Image classification data set "dataset_split" (FORDIDODI/Project-AI on GitHub). Class labels (3): belum masak, masak, terlalu masak.

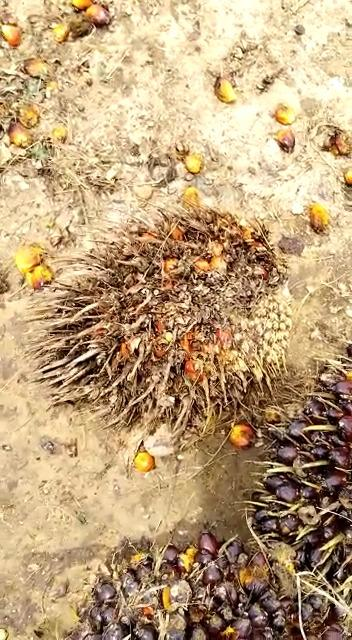
Label: terlalu masak

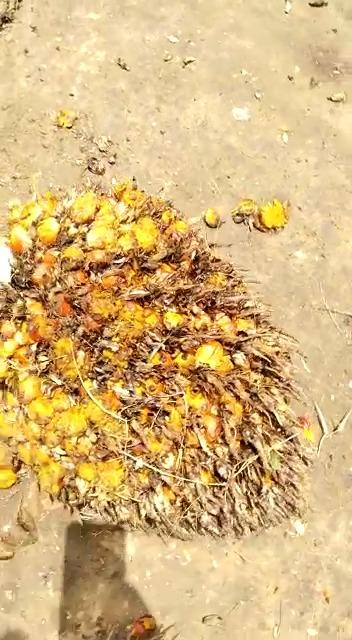
Label: terlalu masak

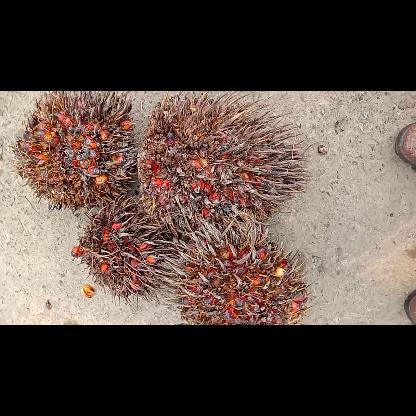
Label: terlalu masak

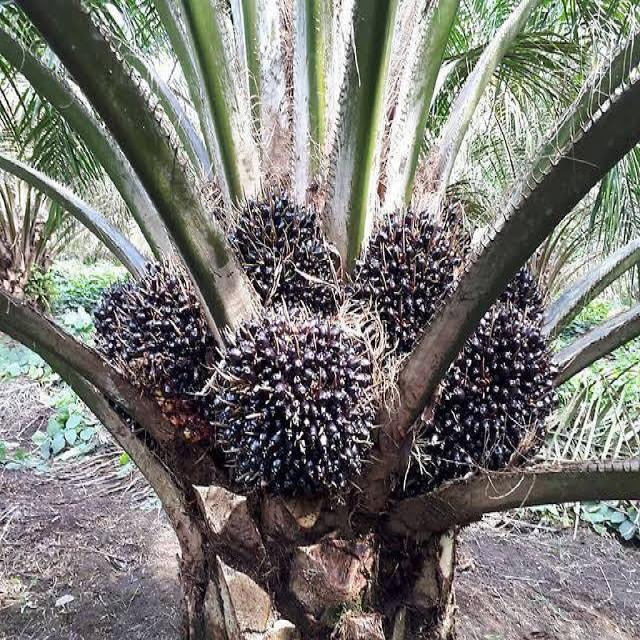
Label: belum masak

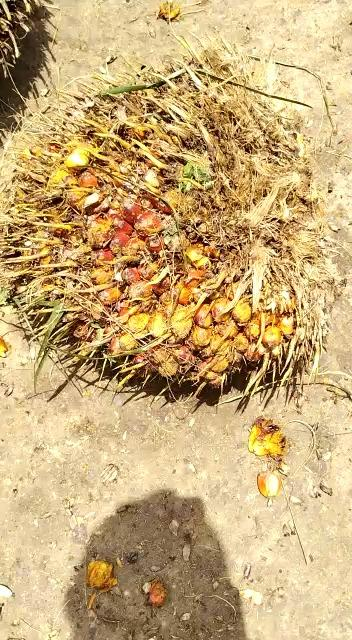
Label: terlalu masak

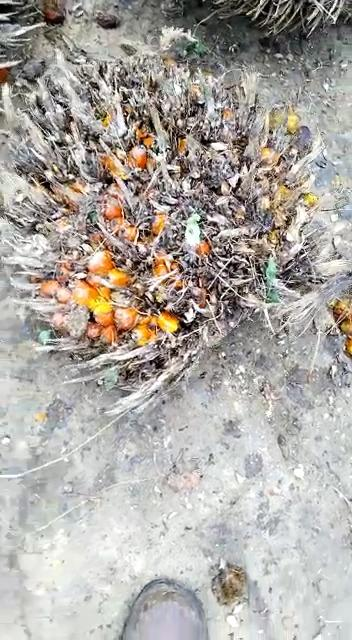
Label: terlalu masak
